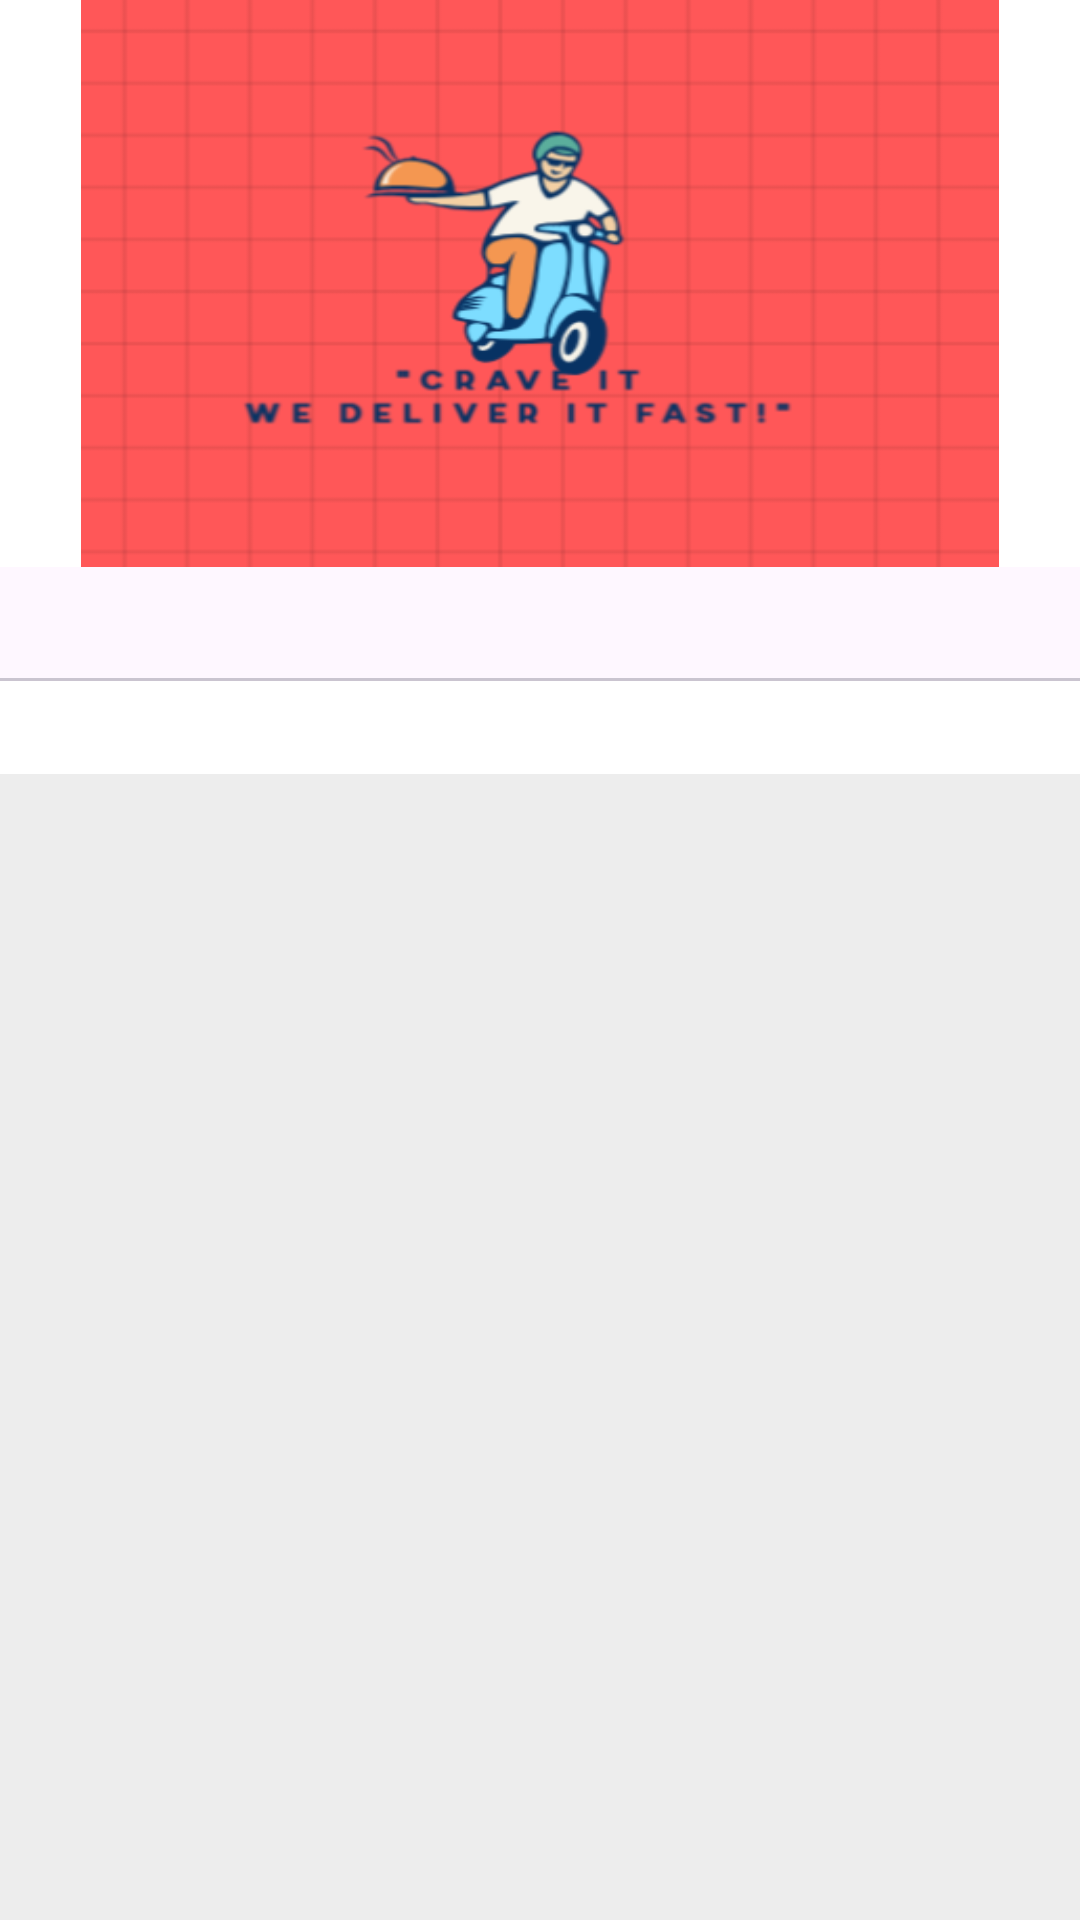

The Android layout XML behind this screen, and the referenced resources:
<!-- AndroidManifest.xml: application theme Theme.FoodOrderingApp -->
<!-- res/layout/activity_login.xml -->
<?xml version="1.0" encoding="utf-8"?>
<LinearLayout xmlns:android="http://schemas.android.com/apk/res/android"
    xmlns:app="http://schemas.android.com/apk/res-auto"
    xmlns:tools="http://schemas.android.com/tools"
    android:layout_width="match_parent"
    android:layout_height="match_parent"
    android:orientation="vertical"
    tools:context=".Activities.LoginActivity"
    android:background="#EDEDED">

    <LinearLayout
        android:layout_width="match_parent"
        android:layout_height="258dp"
        android:background="@color/white"
        android:orientation="vertical">


        <ImageView
            android:id="@+id/imageView"
            android:layout_width="306dp"
            android:layout_height="189dp"
            android:layout_gravity="center"
            android:background="@drawable/bkg" />

        <com.google.android.material.tabs.TabLayout
            android:id="@+id/tablayoutHome"
            android:layout_width="match_parent"
            android:layout_height="38dp"
            android:contentDescription="A description of my tablayout"
            app:tabBackground="@drawable/tab_line"
            app:tabIndicatorColor="@color/app_color2"
            app:tabIndicatorFullWidth="false"
            app:tabIndicatorHeight="3dp">
        </com.google.android.material.tabs.TabLayout>
    </LinearLayout>

    <androidx.viewpager2.widget.ViewPager2
        android:id="@+id/viewpaper2"
        android:layout_width="match_parent"
        android:layout_height="match_parent" />
</LinearLayout>
<!-- resources referenced by this layout -->
<resources>
  <color name="app_color2">#E8584D</color>
  <color name="white">#FFFFFFFF</color>
  <!-- drawable bkg: png bitmap (drawable-hdpi, 33123 bytes) -->
  <style name="Theme.FoodOrderingApp" parent="Base.Theme.FoodOrderingApp" />
  <style name="Base.Theme.FoodOrderingApp" parent="Theme.Material3.DayNight.NoActionBar">
          
          
      </style>
</resources>
